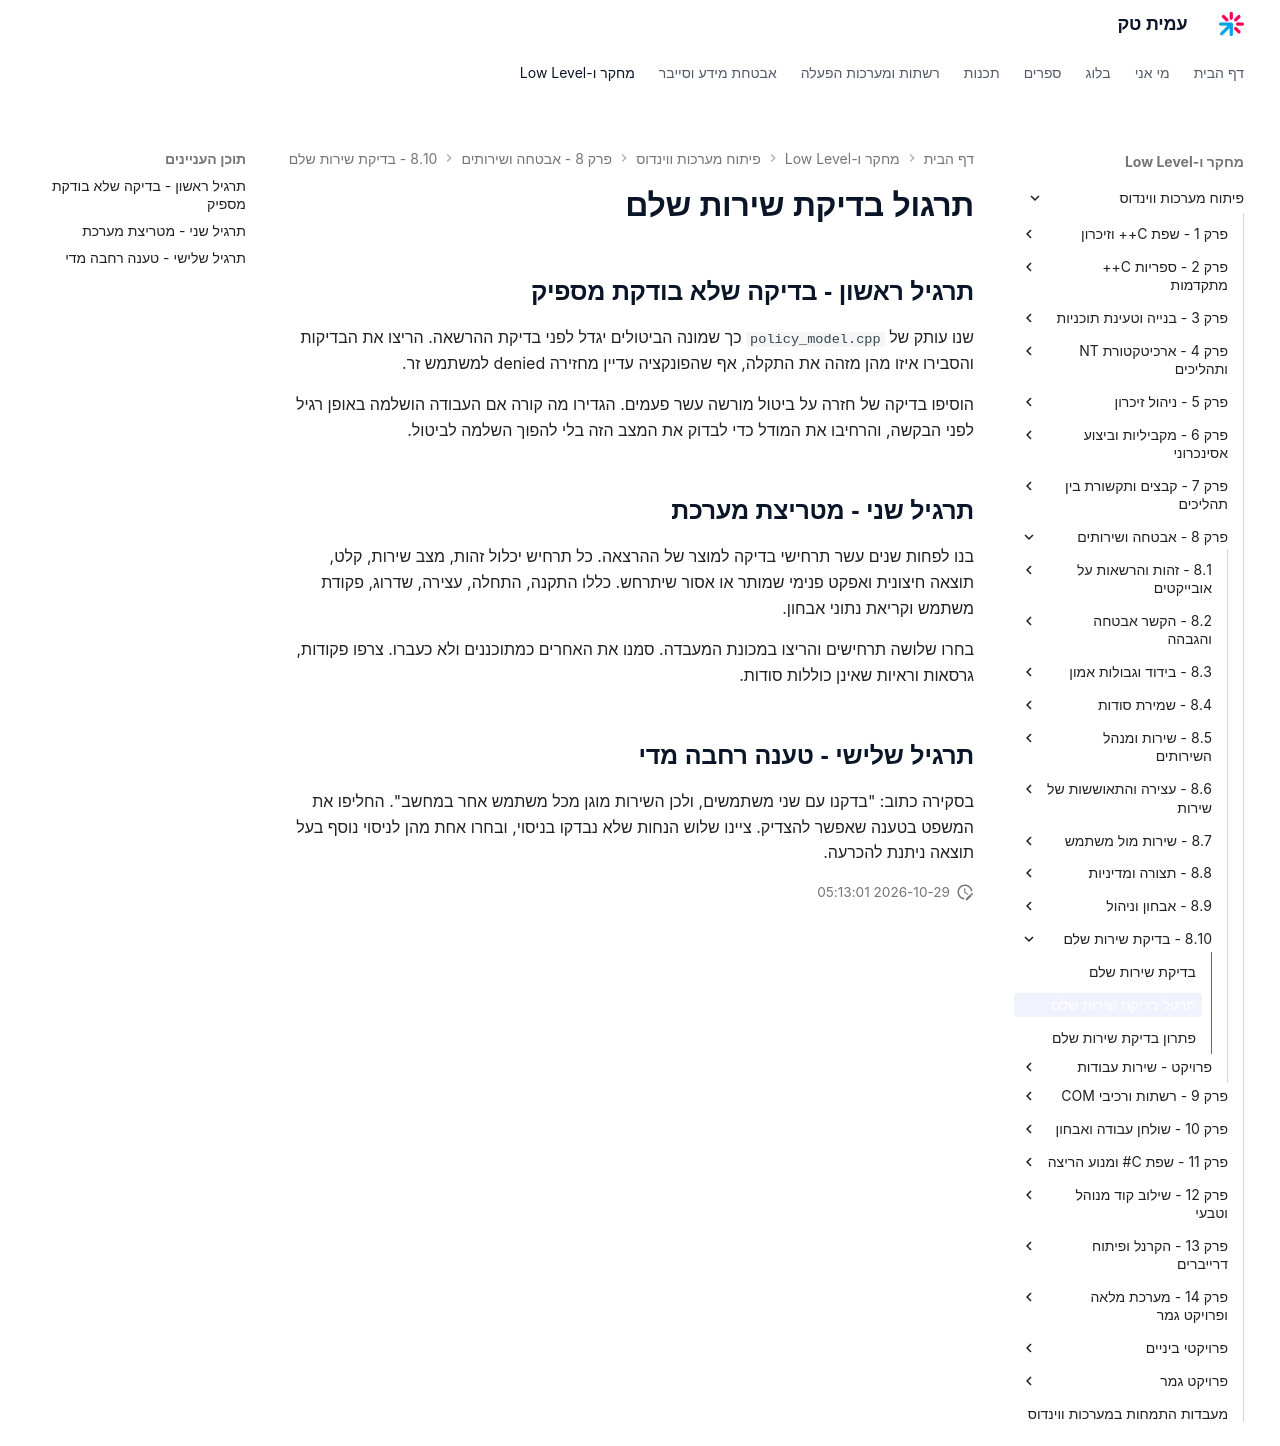

repository: AmitPinchasi/amittech · page: פיתוח-מערכות-ווינדוס/8 - אבטחה ושירותים/8.10 - בדיקת שירות שלם/8.10 - בדיקת שירות שלם - תרגול/index.html · generator: mkdocs

# תרגול בדיקת שירות שלם

## תרגיל ראשון - בדיקה שלא בודקת מספיק

שנו עותק של `policy_model.cpp` כך שמונה הביטולים יגדל לפני בדיקת ההרשאה. הריצו את הבדיקות והסבירו איזו מהן מזהה את התקלה, אף שהפונקציה עדיין מחזירה denied למשתמש זר.

הוסיפו בדיקה של חזרה על ביטול מורשה עשר פעמים. הגדירו מה קורה אם העבודה הושלמה באופן רגיל לפני הבקשה, והרחיבו את המודל כדי לבדוק את המצב הזה בלי להפוך השלמה לביטול.

## תרגיל שני - מטריצת מערכת

בנו לפחות שנים עשר תרחישי בדיקה למוצר של ההרצאה. כל תרחיש יכלול זהות, מצב שירות, קלט, תוצאה חיצונית ואפקט פנימי שמותר או אסור שיתרחש. כללו התקנה, התחלה, עצירה, שדרוג, פקודת משתמש וקריאת נתוני אבחון.

בחרו שלושה תרחישים והריצו במכונת המעבדה. סמנו את האחרים כמתוכננים ולא כעברו. צרפו פקודות, גרסאות וראיות שאינן כוללות סודות.

## תרגיל שלישי - טענה רחבה מדי

בסקירה כתוב: "בדקנו עם שני משתמשים, ולכן השירות מוגן מכל משתמש אחר במחשב". החליפו את המשפט בטענה שאפשר להצדיק. ציינו שלוש הנחות שלא נבדקו בניסוי, ובחרו אחת מהן לניסוי נוסף בעל תוצאה ניתנת להכרעה.
